The GitHub repository farreledwin/medical-image-analysis-backend contains a labelled image folder "malignant" with 4 categories: ductal carcinoma, lobular carcinoma, mucinous carcinoma, papillary carcinoma. Examples follow, each with its label.

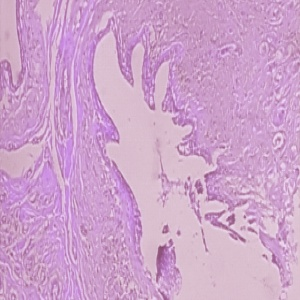
Label: ductal carcinoma

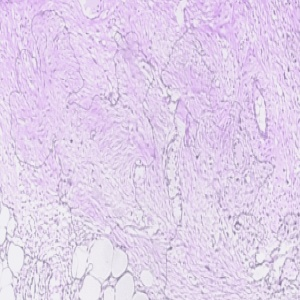
Label: lobular carcinoma

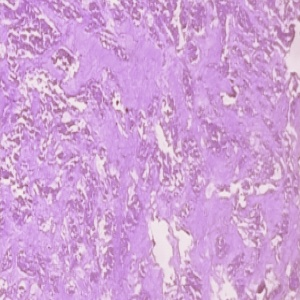
Label: ductal carcinoma

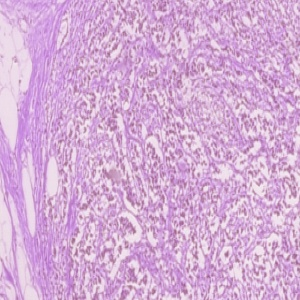
Label: ductal carcinoma

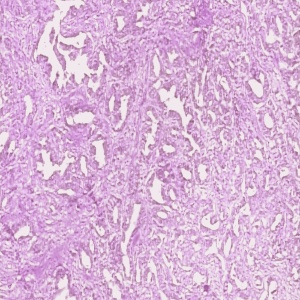
Label: papillary carcinoma

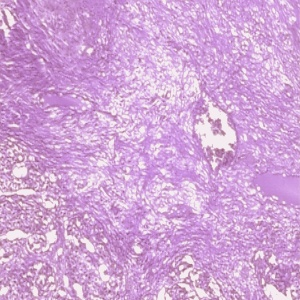
Label: ductal carcinoma
